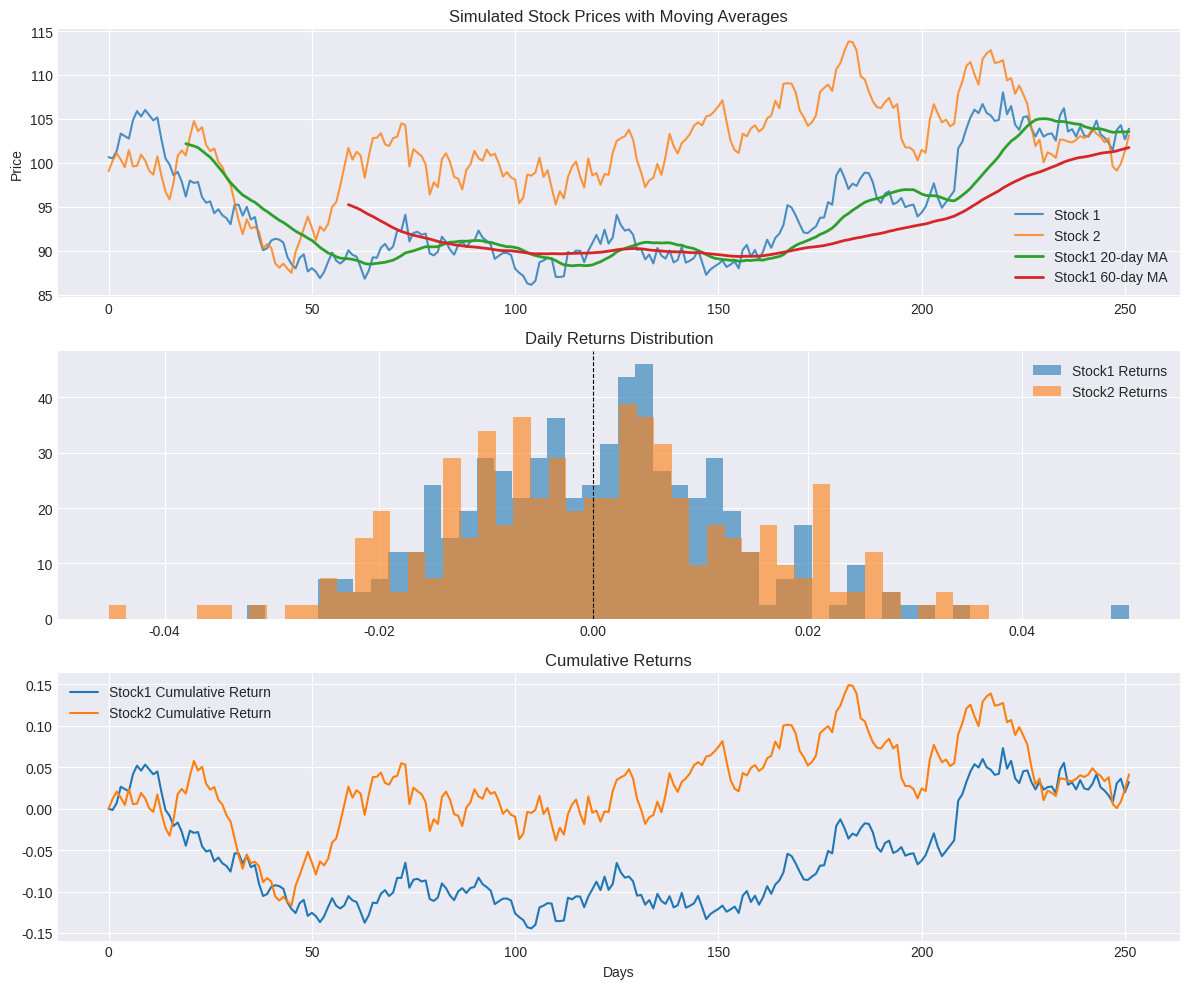

Python code for this plot:
# 生成正态分布随机数 (均值=0, 标准差=1)
import numpy as np
import matplotlib.pyplot as plt
data = np.random.normal(loc=0, scale=1, size=1000)

# 统计分析
print("均值:", np.mean(data))
print("标准差:", np.std(data))
print("方差:", np.var(data))
print("中位数:", np.median(data))
print("最大值/最小值:", np.max(data), np.min(data))
print("25/75 百分位数:", np.percentile(data, [25, 75]))

np.random.seed(42)   # 可重复结果

# 参数设置
days = 252           # 一个交易年度
S0 = 100             # 初始价格
mu = 0.07            # 年化预期收益率
sigma = 0.2          # 年化波动率
dt = 1/days          # 时间步长

# 生成对数收益率并累积得到价格
returns = np.random.normal((mu - 0.5 * sigma**2) * dt, sigma * np.sqrt(dt), days)
price_series = S0 * np.exp(np.cumsum(returns))   # 累积乘积 -> 股价序列
print("模拟股价前5天:", price_series[:5])

# 日简单收益率
daily_returns = np.diff(price_series) / price_series[:-1]

# 年化收益率
annual_return = np.mean(daily_returns) * days
# 年化波动率
annual_volatility = np.std(daily_returns, ddof=1) * np.sqrt(days)

print(f"年化收益率: {annual_return:.4f} ({annual_return*100:.2f}%)")
print(f"年化波动率: {annual_volatility:.4f} ({annual_volatility*100:.2f}%)")

def moving_average(data, window):
    """用卷积实现简单移动平均"""
    return np.convolve(data, np.ones(window)/window, mode='valid')

ma_20 = moving_average(price_series, window=20)
ma_60 = moving_average(price_series, window=60)

print("20日均线前5个值:", ma_20[:5])
print("60日均线前5个值:", ma_60[:5])

# 生成第二支股票，与第一支有一定相关性
np.random.seed(123)
returns2_base = np.random.normal((0.08 - 0.5*0.25**2)*dt, 0.25*np.sqrt(dt), days)
# 引入相关性：混合部分第一支股票的收益率
rho = 0.6   # 目标相关系数
returns2 = rho * returns + np.sqrt(1 - rho**2) * returns2_base
price2 = 100 * np.exp(np.cumsum(returns2))

daily_ret2 = np.diff(price2) / price2[:-1]

# 协方差矩阵
cov_matrix = np.cov(daily_returns, daily_ret2)
print("日收益率协方差矩阵:\n", cov_matrix)
print("年化协方差矩阵:\n", cov_matrix * days)

# 组合方差 (等权重 50:50)
weights = np.array([0.5, 0.5])
port_variance = weights.T @ cov_matrix @ weights
port_volatility = np.sqrt(port_variance) * np.sqrt(days)
print(f"等权重组合年化波动率: {port_volatility:.4f} ({port_volatility*100:.2f}%)")

# 组合年化收益率
port_return = np.dot(weights, [np.mean(daily_returns), np.mean(daily_ret2)]) * days
print(f"等权重组合年化收益率: {port_return:.4f} ({port_return*100:.2f}%)")



plt.style.use('seaborn-v0_8-darkgrid')
fig, axes = plt.subplots(3, 1, figsize=(12, 10))

# 图1：股价走势与移动平均线
ax1 = axes[0]
ax1.plot(price_series, label='Stock 1', alpha=0.8)
ax1.plot(price2, label='Stock 2', alpha=0.8)
ax1.plot(range(19, days), ma_20, label='Stock1 20-day MA', linewidth=2)
ax1.plot(range(59, days), ma_60, label='Stock1 60-day MA', linewidth=2)
ax1.set_title('Simulated Stock Prices with Moving Averages')
ax1.legend()
ax1.set_ylabel('Price')

# 图2：日收益率分布
ax2 = axes[1]
ax2.hist(daily_returns, bins=50, alpha=0.6, label='Stock1 Returns', density=True)
ax2.hist(daily_ret2, bins=50, alpha=0.6, label='Stock2 Returns', density=True)
ax2.axvline(0, color='black', linestyle='--', linewidth=0.8)
ax2.set_title('Daily Returns Distribution')
ax2.legend()

# 图3：累积收益率
ax3 = axes[2]
cum_ret1 = price_series / price_series[0] - 1
cum_ret2 = price2 / price2[0] - 1
ax3.plot(cum_ret1, label='Stock1 Cumulative Return')
ax3.plot(cum_ret2, label='Stock2 Cumulative Return')
ax3.set_title('Cumulative Returns')
ax3.legend()
ax3.set_xlabel('Days')

plt.tight_layout()
plt.show()
